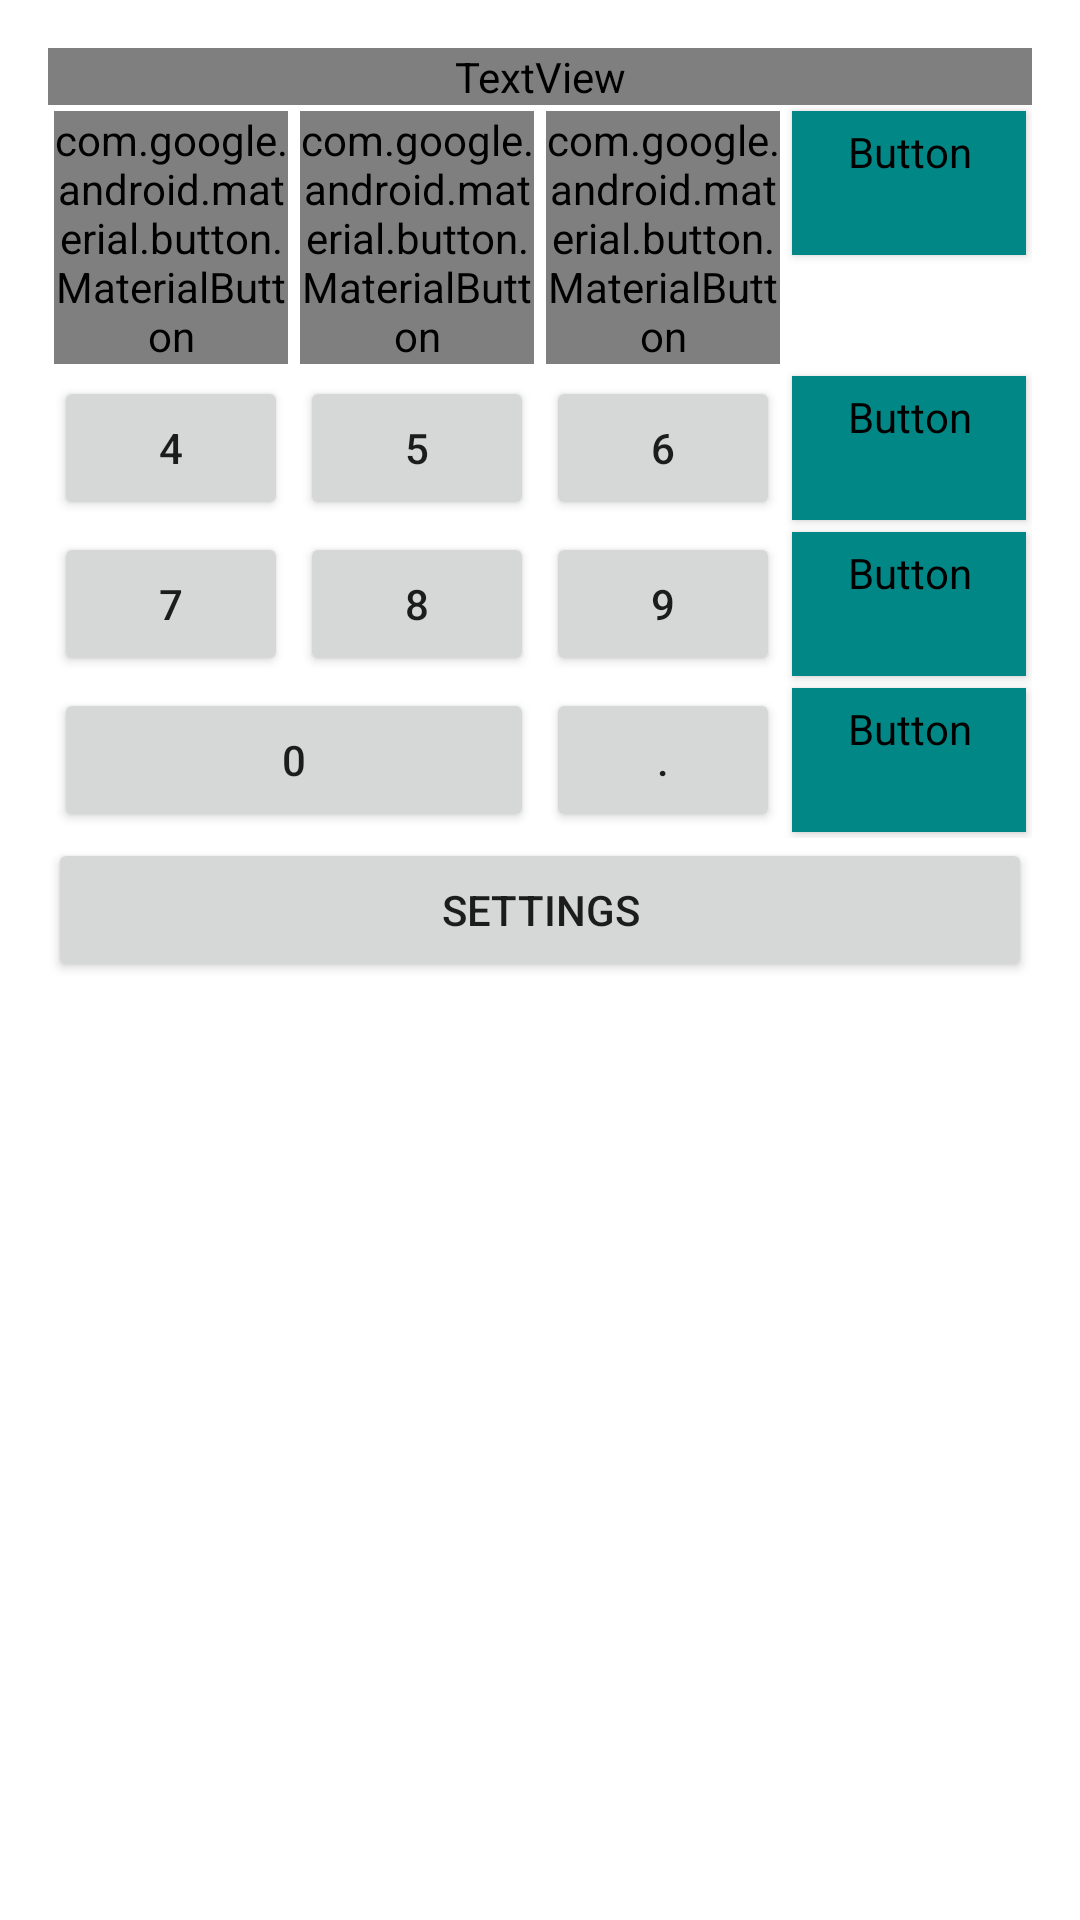

Here is an Android app screen rendered from its layout file. Give the layout XML and the strings, colors and styles it references.
<!-- AndroidManifest.xml: application theme Theme.CalculatorSeptember30 -->
<!-- res/layout/activity_calculator.xml -->
<?xml version="1.0" encoding="utf-8"?>
<LinearLayout xmlns:android="http://schemas.android.com/apk/res/android"
    android:layout_width="match_parent"
    android:layout_height="match_parent"
    xmlns:tools="http://schemas.android.com/tools"
    android:padding="16dp"
    android:orientation="vertical">

    <TextView
        android:id="@+id/txt_result"
        android:layout_width="match_parent"
        android:layout_height="wrap_content"
        android:gravity="end"
        android:fontFamily="@font/orange_juice"
        android:textSize="@dimen/calc_text_size"
        android:textColor="@color/calc_text_color"
        tools:text="100500" />

    <GridLayout
        android:layout_width="match_parent"
        android:layout_height="wrap_content"
        android:columnCount="4">

        <com.google.android.material.button.MaterialButton
            android:id="@+id/key_1"
            android:layout_width="0dp"
            android:layout_height="wrap_content"
            android:text="@string/key_1"
            android:layout_margin="@dimen/card_margin"
            android:layout_columnWeight="1"
            android:layout_gravity="fill_horizontal" />

        <com.google.android.material.button.MaterialButton
            android:id="@+id/key_2"
            android:layout_width="0dp"
            android:layout_height="wrap_content"
            android:text="@string/key_2"
            android:layout_columnWeight="1"
            android:layout_margin="@dimen/card_margin"
            android:layout_gravity="fill_horizontal" />

        <com.google.android.material.button.MaterialButton
            android:id="@+id/key_3"
            android:layout_width="0dp"
            android:layout_height="wrap_content"
            android:text="@string/key_3"
            android:layout_columnWeight="1"
            android:layout_gravity="fill_horizontal"
            android:layout_margin="@dimen/card_margin" />

        <Button
            android:id="@+id/key_plus"
            android:layout_width="0dp"
            android:layout_height="wrap_content"
            android:text="@string/key_plus"
            android:layout_margin="@dimen/card_margin"
            style="@style/CalcButton.Operation"
            android:layout_columnWeight="1"
            android:layout_gravity="fill_horizontal" />

        <Button
            android:id="@+id/key_4"
            android:layout_width="0dp"
            android:layout_height="wrap_content"
            android:text="@string/key_4"
            android:layout_margin="@dimen/card_margin"
            android:layout_gravity="fill_horizontal" />

        <Button
            android:id="@+id/key_5"
            android:layout_width="0dp"
            android:layout_height="wrap_content"
            android:text="@string/key_5"
            android:layout_margin="@dimen/card_margin"
            android:layout_gravity="fill_horizontal" />

        <Button
            android:id="@+id/key_6"
            android:layout_width="0dp"
            android:layout_height="wrap_content"
            android:text="@string/key_6"
            android:layout_margin="@dimen/card_margin"
            android:layout_gravity="fill_horizontal" />

        <Button
            android:id="@+id/key_minus"
            android:layout_width="0dp"
            android:layout_height="wrap_content"
            android:text="@string/key_minus"
            android:layout_columnWeight="1"
            android:layout_gravity="fill_horizontal"
            style="@style/CalcButton.Operation" />

        <Button
            android:id="@+id/key_7"
            android:layout_width="0dp"
            android:layout_height="wrap_content"
            android:text="@string/key_7"
            android:layout_margin="@dimen/card_margin"
            android:layout_gravity="fill_horizontal" />

        <Button
            android:id="@+id/key_8"
            android:layout_width="0dp"
            android:layout_height="wrap_content"
            android:text="@string/key_8"
            android:layout_margin="@dimen/card_margin"
            android:layout_gravity="fill_horizontal" />

        <Button
            android:id="@+id/key_9"
            android:layout_width="0dp"
            android:layout_height="wrap_content"
            android:text="@string/key_9"
            android:layout_margin="@dimen/card_margin"
            android:layout_gravity="fill_horizontal" />

        <Button
            android:id="@+id/key_mult"
            android:layout_width="0dp"
            android:layout_height="wrap_content"
            android:text="@string/key_mult"
            android:layout_columnWeight="1"
            android:layout_gravity="fill_horizontal"
            style="@style/CalcButton.Operation" />

        <Button
            android:id="@+id/key_0"
            android:layout_width="0dp"
            android:layout_height="wrap_content"
            android:text="@string/key_0"
            android:layout_columnSpan="2"
            android:layout_margin="@dimen/card_margin"
            android:layout_gravity="fill_horizontal" />

        <Button
            android:id="@+id/key_dot"
            android:layout_width="0dp"
            android:layout_height="wrap_content"
            android:text="@string/key_dot"
            android:layout_margin="@dimen/card_margin"
            android:layout_gravity="fill_horizontal" />

        <Button
            android:id="@+id/key_div"
            android:layout_width="0dp"
            android:layout_height="wrap_content"
            android:text="@string/key_div"
            android:layout_columnWeight="1"
            android:layout_gravity="fill_horizontal"
            style="@style/CalcButton.Operation" />

    </GridLayout>

    <Button
        android:id="@+id/btn_settings"
        android:layout_width="match_parent"
        android:layout_height="wrap_content"
        android:text="@string/btn_settings" />

</LinearLayout>
<!-- resources referenced by this layout -->
<resources>
  <color name="calc_text_color">#B31C11</color>
  <dimen name="calc_text_size">48sp</dimen>
  <dimen name="card_margin">2dp</dimen>
  <string name="btn_settings">Settings</string>
  <string name="key_0">0</string>
  <string name="key_1">1</string>
  <string name="key_2">2</string>
  <string name="key_3">3</string>
  <string name="key_4">4</string>
  <string name="key_5">5</string>
  <string name="key_6">6</string>
  <string name="key_7">7</string>
  <string name="key_8">8</string>
  <string name="key_9">9</string>
  <string name="key_div">/</string>
  <string name="key_dot">.</string>
  <string name="key_minus">-</string>
  <string name="key_mult">*</string>
  <string name="key_plus">+</string>
  <style name="CalcButton.Operation">
          <item name="android:backgroundTint">@color/teal_700</item>
      </style>
  <style name="Theme.CalculatorSeptember30" parent="Theme.MaterialComponents.DayNight.DarkActionBar">
          
          <item name="colorPrimary">@color/purple_500</item>
          <item name="colorPrimaryVariant">@color/purple_700</item>
          <item name="colorOnPrimary">@color/white</item>
          
          <item name="colorSecondary">@color/teal_200</item>
          <item name="colorSecondaryVariant">@color/teal_700</item>
          <item name="colorOnSecondary">@color/black</item>
          
          <item name="android:statusBarColor" tools:targetApi="l">?attr/colorPrimaryVariant</item>
          
  
          <item name="materialButtonStyle">@style/CalcButton</item>
      </style>
  <color name="teal_700">#FF018786</color>
  <color name="purple_500">#FF6200EE</color>
  <color name="purple_700">#FF3700B3</color>
  <color name="white">#FFFFFFFF</color>
  <color name="teal_200">#FF03DAC5</color>
  <color name="black">#FF000000</color>
  <style name="CalcButton" parent="Widget.MaterialComponents.Button">
          <item name="android:layout_margin">@dimen/card_margin</item>
          <item name="android:fontFamily">@font/orange_juice</item>
          <item name="android:textSize">@dimen/calc_btn_size</item>
      </style>
  <dimen name="calc_btn_size">18sp</dimen>
</resources>
